Run: headless pygame with SDL's dummy video driver; simulated clock (each Clock.tick advances the game by its frame time, no real sleeping); random seed 0; keys injected as events and as key.get_pressed() state; no mouse input.
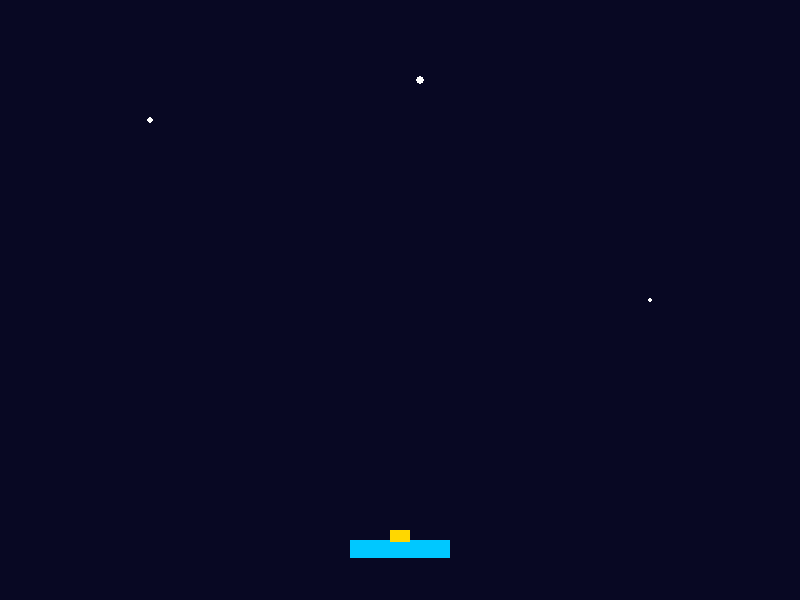
Frame 1 of 4 · flips 1–60 · no input
Frame 2 of 4 · flips 61–180 · tapped SPACE, RETURN · held RIGHT (→), D · screen unchanged from frame 1, image omitted
Frame 3 of 4 · flips 181–300 · held DOWN (↓), S · screen unchanged from frame 2, image omitted
Frame 4 of 4 · flips 301–420 · held LEFT (←), A, UP (↑), W · screen unchanged from frame 3, image omitted

The pygame program that drew these frames:

# -*- coding: utf-8 -*-
# 第 2 课 · 造飞船（步骤 1）：Rect——角色的身份证
# 舷窗有了、星空有了，主角登场：码力的清理飞船。
# pygame 给每个角色发一张"身份证"（Rect）：上面记着它的位置和大小。

import pygame

print("嘀——码力启动！")

pygame.init()
screen = pygame.display.set_mode((800, 600))
pygame.display.set_caption("码力的飞船")
clock = pygame.time.Clock()

# 飞船的身份证：Rect(x, y, 宽, 高)——(350, 540) 是左上角，停在屏幕底部
ship = pygame.Rect(350, 540, 100, 18)
SHIP_COLOR = (0, 200, 255)       # 青色船身

running = True
while running:
    for event in pygame.event.get():
        if event.type == pygame.QUIT:
            running = False

    # 画：深夜底 + 星野 + 飞船
    screen.fill((8, 8, 35))
    pygame.draw.circle(screen, (255, 255, 255), (150, 120), 3)
    pygame.draw.circle(screen, (255, 255, 255), (650, 300), 2)
    pygame.draw.circle(screen, (255, 255, 255), (420, 80), 4)

    pygame.draw.rect(screen, SHIP_COLOR, ship)            # 船身：矩形
    cockpit = pygame.Rect(ship.x + 40, ship.y - 10, 20, 12)  # 驾驶舱叠上去
    pygame.draw.rect(screen, (255, 215, 0), cockpit)

    pygame.display.flip()
    clock.tick(60)

pygame.quit()

# 🔍 小实验：
#    1. 改身份证上的数字：x 改 100，飞船挪到左边；宽改 140，飞船变宽
#    2. 身份证上还藏着信息：print(ship.centerx) 试试——不用自己算，中心点它知道
#    3. 给飞船加一对推进器（船身下面两个小矩形，画红色）
